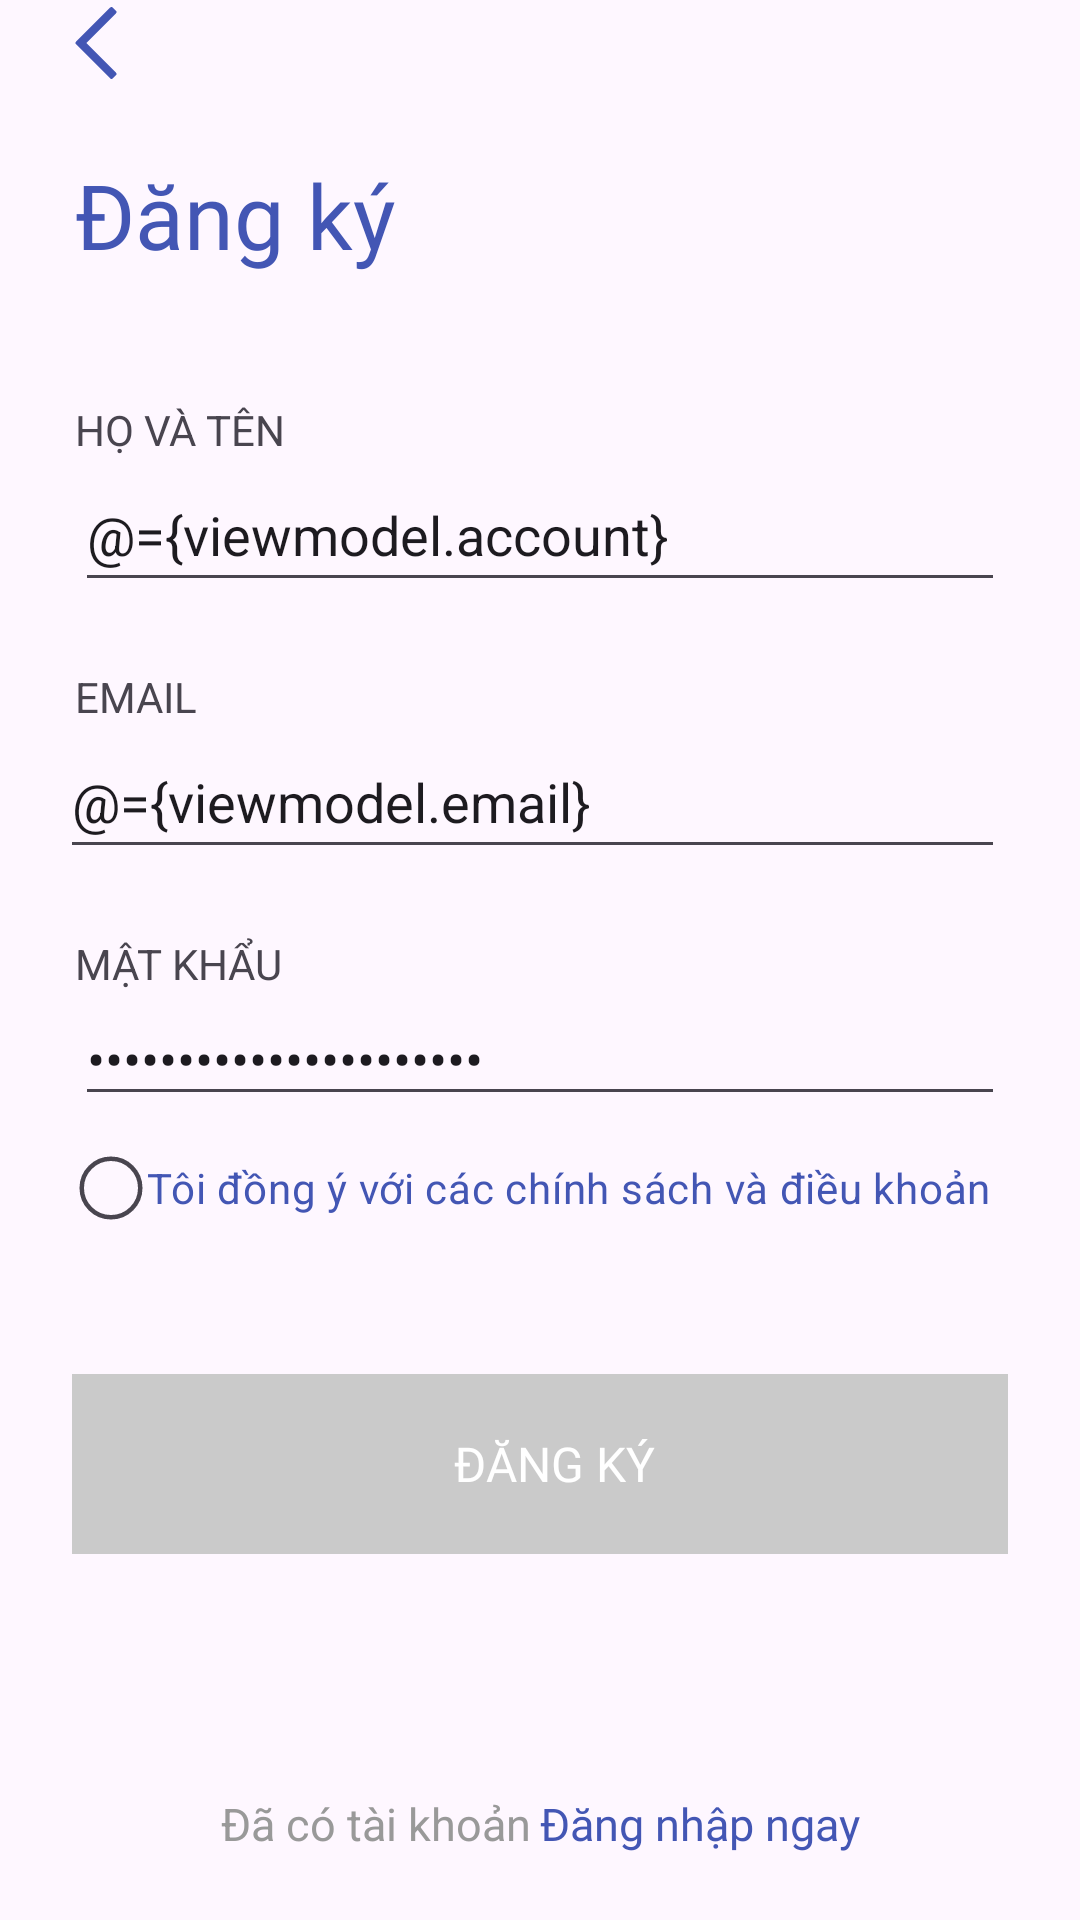

Produce the Android XML layout that renders to this screen, including the resource entries it uses.
<!-- AndroidManifest.xml: application theme Theme.AwesomeChat -->
<!-- res/layout/fragment_sign_up.xml -->
<?xml version="1.0" encoding="utf-8"?>
<layout xmlns:android="http://schemas.android.com/apk/res/android"
    xmlns:app="http://schemas.android.com/apk/res-auto"
    xmlns:tools="http://schemas.android.com/tools"
    tools:context=".view.FragmentSignUp">

    <data>

        <variable
            name="viewmodel"
            type="com.example.awesomechat.viewmodel.SignUpViewModel" />
    </data>

    <androidx.constraintlayout.widget.ConstraintLayout
        android:layout_width="match_parent"
        android:layout_height="match_parent">

        <ImageView
            android:id="@+id/btn_back"
            android:layout_width="wrap_content"
            android:layout_height="wrap_content"
            android:layout_marginStart="20dp"
            android:layout_marginTop="@dimen/margin_34dp"
            android:contentDescription="@string/bt_back"
            android:src="@drawable/icon_back"
            app:layout_constraintBottom_toTopOf="@id/tv_signUp"
            app:layout_constraintStart_toStartOf="parent"
            app:layout_constraintTop_toTopOf="parent" />

        <TextView
            android:id="@+id/tv_signUp"
            android:layout_width="wrap_content"
            android:layout_height="wrap_content"
            android:layout_marginStart="@dimen/margin_25dp"
            android:layout_marginTop="@dimen/margin_25dp"
            android:fontFamily="@font/lato_black"
            android:text="@string/signUp"
            android:textColor="@color/primary_color"
            android:textSize="30sp"
            app:layout_constraintBottom_toTopOf="@id/name"
            app:layout_constraintStart_toStartOf="parent"
            app:layout_constraintTop_toBottomOf="@+id/btn_back" />

        <TextView
            android:id="@+id/name"
            android:layout_width="wrap_content"
            android:layout_height="wrap_content"
            android:layout_marginStart="@dimen/margin_25dp"
            android:layout_marginTop="@dimen/margin_42dp"
            android:text="@string/name"
            app:layout_constraintBottom_toTopOf="@+id/edt_Name"
            app:layout_constraintStart_toStartOf="parent"
            app:layout_constraintTop_toBottomOf="@+id/tv_signUp" />

        <EditText
            android:id="@+id/edt_Name"
            android:layout_width="match_parent"
            android:layout_height="@dimen/height_edittext"
            android:layout_marginStart="@dimen/margin_25dp"
            android:layout_marginEnd="@dimen/margin_25dp"
            android:autofillHints="name"
            android:drawableEnd="@drawable/icon_user"
            android:hint="@string/input_name_user"
            android:inputType="text"
            android:text="@={viewmodel.account}"
            app:layout_constraintBottom_toTopOf="@id/tv_email"
            app:layout_constraintStart_toStartOf="parent"
            app:layout_constraintTop_toBottomOf="@id/name"
            tools:layout_editor_absoluteY="164dp" />

        <TextView
            android:id="@+id/tv_email"
            android:layout_width="wrap_content"
            android:layout_height="wrap_content"
            android:layout_marginStart="@dimen/margin_25dp"
            android:layout_marginTop="@dimen/margin_22dp"
            android:text="@string/email"
            app:layout_constraintBottom_toTopOf="@id/edt_Email"
            app:layout_constraintStart_toStartOf="parent"
            app:layout_constraintTop_toBottomOf="@+id/edt_Name" />

        <EditText
            android:id="@+id/edt_Email"
            android:layout_width="match_parent"
            android:layout_height="@dimen/height_edittext"
            android:layout_marginStart="20dp"
            android:layout_marginEnd="@dimen/margin_25dp"
            android:autofillHints="emailAddress"
            android:drawableEnd="@drawable/icon_email"
            android:hint="@string/input_email"
            android:inputType="textEmailAddress"
            android:text="@={viewmodel.email}"
            app:layout_constraintBottom_toTopOf="@id/tv_password"
            app:layout_constraintStart_toStartOf="parent"
            app:layout_constraintTop_toBottomOf="@+id/tv_email"
            tools:ignore="LabelFor" />

        <TextView
            android:id="@+id/tv_password"
            android:layout_width="wrap_content"
            android:layout_height="wrap_content"
            android:layout_marginStart="@dimen/margin_25dp"
            android:layout_marginTop="@dimen/margin_22dp"
            android:text="@string/password"
            app:layout_constraintBottom_toTopOf="@id/edt_Password"
            app:layout_constraintStart_toStartOf="parent"
            app:layout_constraintTop_toBottomOf="@id/edt_Email" />

        <EditText
            android:id="@+id/edt_Password"
            android:layout_width="match_parent"
            android:layout_height="wrap_content"
            android:layout_marginStart="@dimen/margin_25dp"
            android:layout_marginEnd="@dimen/margin_25dp"
            android:autofillHints="password"
            android:drawableEnd="@drawable/icon_password"
            android:hint="@string/input_password"
            android:inputType="textPassword"
            android:text="@={viewmodel.password}"
            app:layout_constraintBottom_toTopOf="@id/rdb_agree"
            app:layout_constraintStart_toStartOf="parent"
            app:layout_constraintTop_toBottomOf="@id/tv_password" />

        <CheckBox
            android:id="@+id/rdb_agree"
            android:layout_width="wrap_content"
            android:layout_height="wrap_content"
            android:layout_marginStart="@dimen/margin_25dp"

            android:button="@drawable/custom_checkbox"
            android:checked="@={viewmodel.isChecked}"
            android:text="@string/agree"
            android:textColor="@color/primary_color"
            app:layout_constraintBottom_toTopOf="@id/btn_Register"
            app:layout_constraintStart_toStartOf="parent"
            app:layout_constraintTop_toBottomOf="@+id/edt_Password" />

        <LinearLayout
            android:id="@+id/btn_Register"
            android:layout_width="match_parent"
            android:layout_height="@dimen/margin_60dp"
            android:layout_marginStart="@dimen/margin_fragment"
            android:layout_marginTop="@dimen/margin_38dp"
            android:layout_marginEnd="@dimen/margin_fragment"
            android:background="@color/no_focus"
            app:isValidInput="@{viewmodel.result}"
            android:gravity="center"
            app:layout_constraintBottom_toTopOf="@+id/guideline2"
            app:layout_constraintEnd_toEndOf="parent"
            app:layout_constraintStart_toStartOf="parent"
            app:layout_constraintTop_toBottomOf="@+id/rdb_agree">

            <ProgressBar
                android:id="@+id/progressBar"
                android:layout_width="40dp"
                android:layout_height="40dp"
                android:indeterminate="true"
                android:indeterminateTint="@color/white"
                android:visibility="gone" />

            <TextView
                android:id="@+id/tv_status"
                android:layout_width="wrap_content"
                android:layout_height="wrap_content"
                android:layout_marginStart="@dimen/margin_10dp"
                android:fontFamily="@font/lato_black"
                android:text="@string/signup1"
                android:textColor="@color/white"
                android:textSize="@dimen/text_size16sp"
                app:layout_constraintBottom_toBottomOf="parent"
                app:layout_constraintEnd_toEndOf="parent"
                app:layout_constraintTop_toTopOf="parent" />
        </LinearLayout>

        <LinearLayout
            android:id="@+id/linearLayout2"
            android:layout_width="wrap_content"
            android:layout_height="wrap_content"
            android:layout_marginBottom="@dimen/margin_22dp"
            android:orientation="horizontal"
            app:layout_constraintBottom_toBottomOf="parent"
            app:layout_constraintEnd_toEndOf="parent"
            app:layout_constraintStart_toStartOf="parent">

            <TextView
                android:layout_width="wrap_content"
                android:layout_height="wrap_content"
                android:text="@string/haveAccount"
                android:textColor="@color/color_gray"
                android:textSize="@dimen/text_size15sp" />

            <TextView
                android:id="@+id/tv_Login"
                android:layout_width="wrap_content"
                android:layout_height="wrap_content"
                android:layout_marginStart="@dimen/margin_3dp"
                android:fontFamily="@font/lato_black"
                android:text="@string/signinNow"
                android:textColor="@color/primary_color"
                android:textSize="@dimen/text_size15sp" />
        </LinearLayout>

        <androidx.constraintlayout.widget.Guideline
            android:id="@+id/guideline2"
            android:layout_width="wrap_content"
            android:layout_height="wrap_content"
            android:orientation="horizontal"
            app:layout_constraintGuide_percent="0.76" />
    </androidx.constraintlayout.widget.ConstraintLayout>
</layout>
<!-- resources referenced by this layout -->
<resources>
  <color name="color_gray">#999999</color>
  <color name="no_focus">#CACACA</color>
  <color name="primary_color">#4356B4</color>
  <color name="white">#FFFFFFFF</color>
  <dimen name="height_edittext">48dp</dimen>
  <dimen name="margin_10dp">10dp</dimen>
  <dimen name="margin_22dp">22dp</dimen>
  
      //fragment_friend
  <dimen name="margin_25dp">25dp</dimen>
  <dimen name="margin_34dp">34dp</dimen>
  <dimen name="margin_38dp">38dp</dimen>
  <dimen name="margin_3dp">3dp</dimen>
  <dimen name="margin_42dp">42dp</dimen>
  <dimen name="margin_60dp">60dp</dimen>
  <dimen name="margin_fragment">24dp</dimen>
  <dimen name="text_size15sp">15sp</dimen>
  
      //fragment_signup
  <dimen name="text_size16sp">16sp</dimen>
  <!-- drawable custom_checkbox (drawable) -->
  <?xml version="1.0" encoding="utf-8"?>
      <selector xmlns:android="http://schemas.android.com/apk/res/android">
          <item android:drawable="@drawable/icon_check"
              android:state_enabled="true"
              android:state_checked="true"
               />
          <item android:drawable="@drawable/icon_uncheck"
              android:state_enabled="false" />
      </selector>
  <!-- drawable icon_back (drawable) -->
  <vector xmlns:android="http://schemas.android.com/apk/res/android"
      android:width="24dp"
      android:height="24dp"
      android:viewportWidth="24"
      android:viewportHeight="24">
    <path
        android:pathData="M8.761,12L18.67,2.092C18.897,1.865 18.897,1.496 18.67,1.269L17.572,0.171C17.462,0.061 17.314,0 17.16,0C17.006,0 16.857,0.061 16.748,0.171L5.33,11.588C5.103,11.816 5.103,12.184 5.33,12.412L16.748,23.829C16.857,23.939 17.005,24 17.16,24C17.314,24 17.462,23.939 17.572,23.829L18.669,22.731C18.897,22.504 18.897,22.135 18.669,21.908L8.761,12Z"
        android:fillColor="@color/primary_color"/>
  </vector>
  <string name="agree">Tôi đồng ý với các chính sách và điều khoản</string>
  <string name="bt_back">Nút quay trở lại</string>
  <string name="email">EMAIL</string>
  <string name="haveAccount">Đã có tài khoản</string>
  <string name="input_email">Nhập email</string>
  <string name="input_name_user">Nhập tên người dùng</string>
  <string name="input_password">Nhập mật khẩu</string>
  <string name="name">HỌ VÀ TÊN</string>
  <string name="password">MẬT KHẨU</string>
  <string name="signUp">Đăng ký</string>
  <string name="signinNow">Đăng nhập ngay</string>
  <string name="signup1">ĐĂNG KÝ</string>
  <style name="Theme.AwesomeChat" parent="Base.Theme.AwesomeChat" />
  <!-- drawable icon_check (drawable) -->
  <vector xmlns:android="http://schemas.android.com/apk/res/android"
      android:width="24dp"
      android:height="24dp"
      android:viewportWidth="24"
      android:viewportHeight="24">
    <path
        android:pathData="M12,1a11,11 0,1 0,11 11A11,11 0,0 0,12 1ZM17.707,9.707 L10.707,16.707a1,1 0,0 1,-1.414 0l-3,-3a1,1 0,0 1,1.414 -1.414L10,14.586l6.293,-6.293a1,1 0,0 1,1.414 1.414Z"
        android:fillColor="#1235e6"/>
  </vector>
  <!-- drawable icon_uncheck (drawable) -->
  <vector xmlns:android="http://schemas.android.com/apk/res/android" android:height="24dp" android:viewportHeight="4.233" android:viewportWidth="4.233" android:width="24dp">
        
      <path android:fillColor="#00000000" android:pathData="M3.836,2.117a1.72,1.72 0,0 1,-1.72 1.72,1.72 1.72,0 0,1 -1.72,-1.72 1.72,1.72 0,0 1,1.72 -1.72,1.72 1.72,0 0,1 1.72,1.72z" android:strokeColor="#cacaca" android:strokeLineCap="round" android:strokeLineJoin="round" android:strokeWidth=".264583"/>
      
  </vector>
  <style name="Base.Theme.AwesomeChat" parent="Theme.Material3.DayNight.NoActionBar">
         <item name="android:windowIsTranslucent">true</item>
      </style>
</resources>
